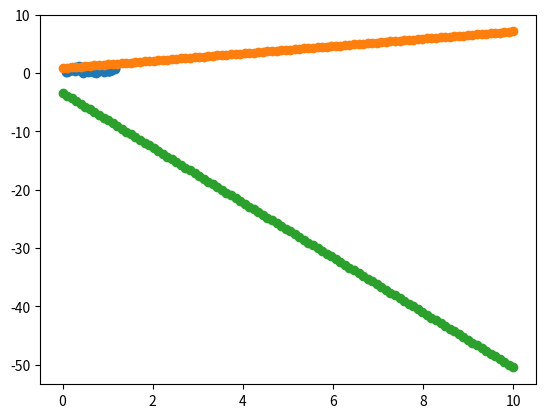

Reproduce this figure in Python.
import matplotlib.pyplot as plt
import random
import numpy as np


# xs = np.random.randn(1, 10) # columns are features(1), rows are examples/data points
# fs = np.random.randn(1, 10) # function values
#
#
# bias = np.random.randn(1)
# weights = np.random.randn(1)
#
#
#
# def f(x, weights):
#     return x.dot(weights)
#
# def cost(x, fs, weights, bias):
#     return (np.sum(bias + x.T.dot(weights) - fs)**2)/(2*x.shape[0])
#
# def grad():
#     pass



xs = [i*0.002 + random.random() for i in range (0, 100)]
ys = [i*0.003 + random.random() for i in range (0, 100)]

m = random.random()
b = random.random()

m0 = m
b0 = b

print(m,b)

alpha = 10**-2

def gradDescent(xs, ys, m, b):
    gSumM = 0
    gSumB = 0
    for i in range(0, len(xs)):
        gSumM += (ys[i] - xs[i]*m + b)*xs[i]
        gSumB += (ys[i] - xs[i]*m + b)
    m -= alpha*gSumM
    b -= alpha*gSumB
    return m, b


itterations = 20
for i in range(0, itterations):
    m, b = gradDescent(xs, ys, m, b)

print(m, b)


testXs = np.linspace(0, 10, 100)
testFs = testXs*m + b
preFs = testXs*m0 +b0


fig = plt.figure()
ax = fig.add_subplot(111)
#ax.scatter(xs[0], fs)
ax.scatter(xs, ys)

ax.scatter(testXs, preFs)
ax.scatter(testXs, testFs)

fig.show()


input()



#______________________________________________________________________________
